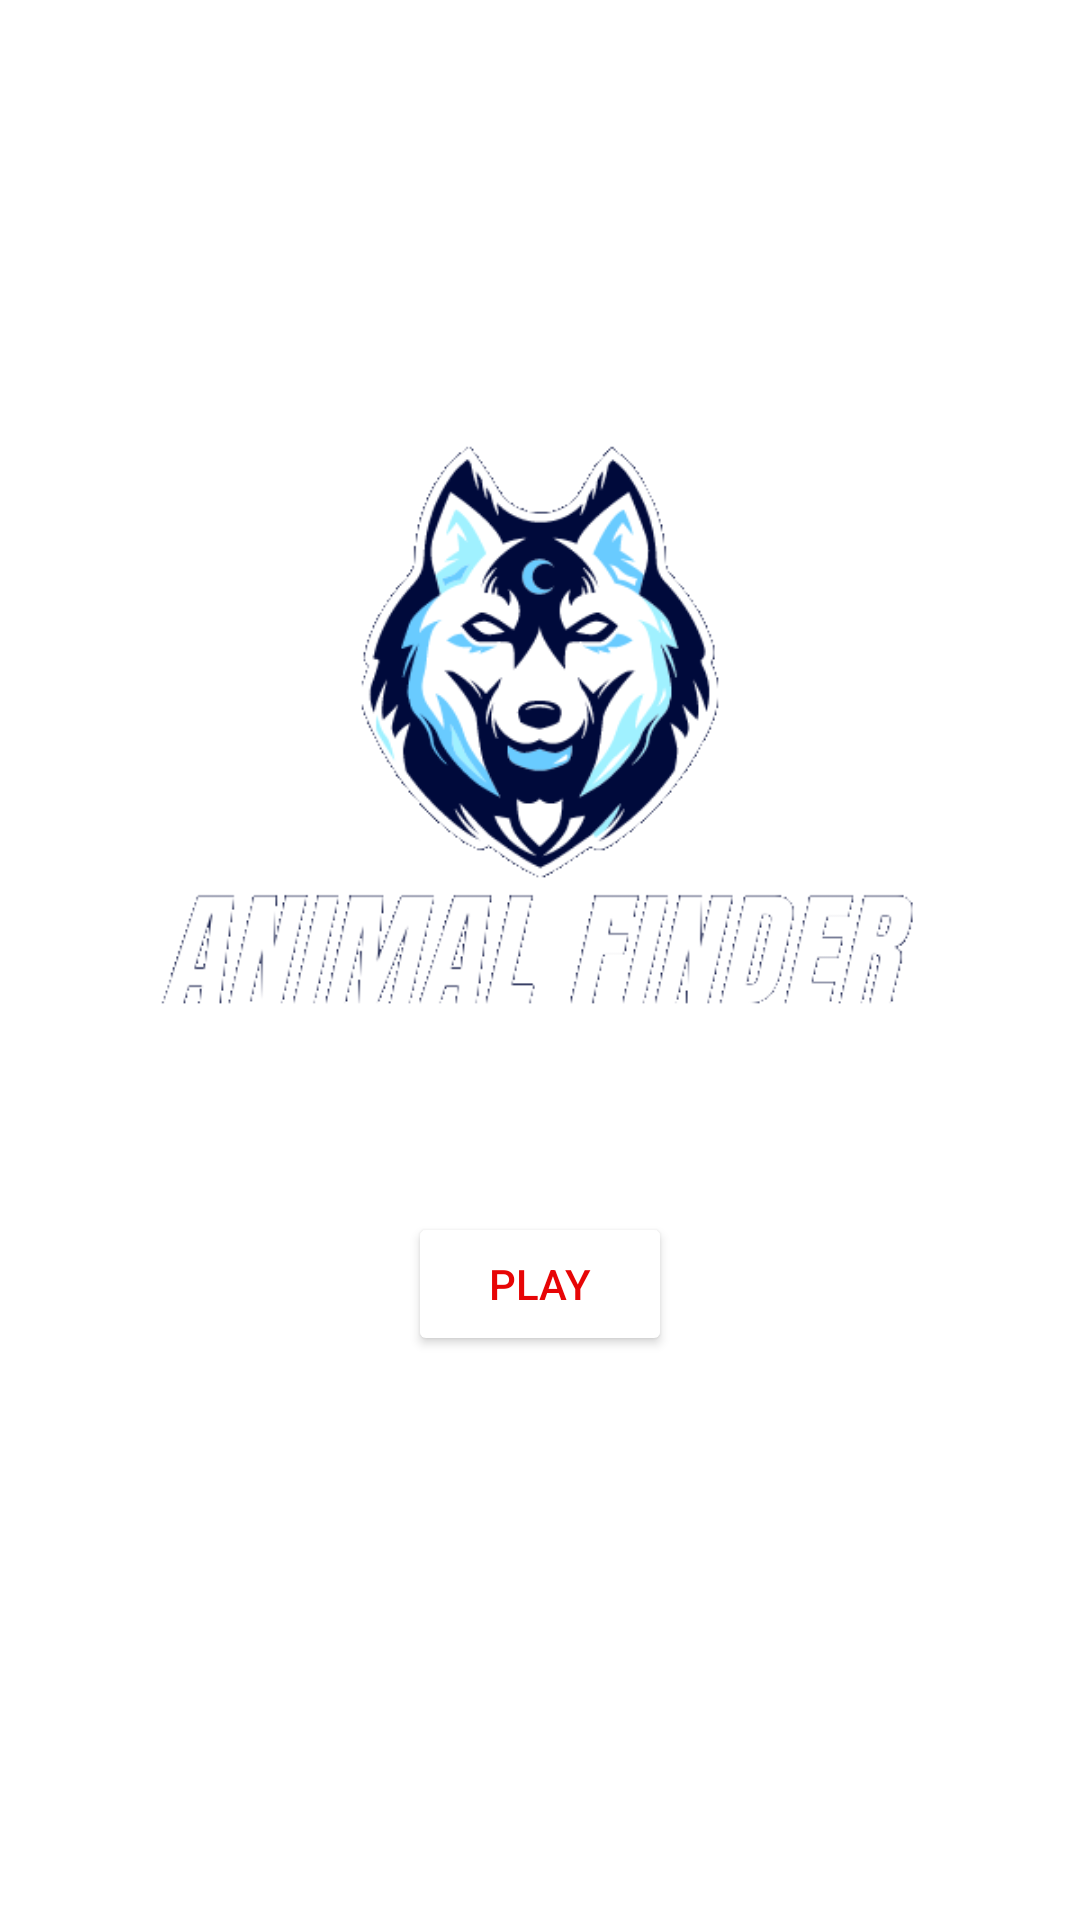

This screen was rendered from an Android layout file. Write that file and the resources it references.
<!-- AndroidManifest.xml: application theme Theme.AnimalFinder -->
<!-- res/layout/activity_main.xml -->
<?xml version="1.0" encoding="utf-8"?>
<LinearLayout xmlns:android="http://schemas.android.com/apk/res/android"
    android:layout_width="match_parent"
    android:layout_height="match_parent"
    android:background="@drawable/background_gradient"
    android:gravity="center"
    android:orientation="vertical">


    <ImageView
        android:id="@+id/imgScore"
        android:layout_width="match_parent"
        android:layout_height="300dp"
        android:src="@drawable/logo" />

    <Button
        android:id="@+id/btnPlay"
        android:layout_width="wrap_content"
        android:layout_height="wrap_content"
        android:backgroundTint="@color/white"
        android:onClick="playGameClicked"
        android:text="@string/play"
        android:textColor="@color/red" />

    <TextView
        android:layout_width="match_parent"
        android:layout_height="wrap_content"
        android:layout_marginTop="30dp"
        android:gravity="center"
        android:text="@string/best_point"
        android:textColor="@color/white"
        android:textSize="20sp"
        android:textStyle="bold" />

    <TextView
        android:id="@+id/tvBestPoint"
        android:layout_width="match_parent"
        android:layout_height="wrap_content"
        android:gravity="center"
        android:text="0"
        android:textColor="@color/white"
        android:textSize="20sp"
        android:textStyle="bold" />


</LinearLayout>
<!-- resources referenced by this layout -->
<resources>
  <color name="red">#E70506</color>
  <color name="white">#FFFFFFFF</color>
  <!-- drawable logo: png bitmap (drawable, 36846 bytes) -->
  <string name="best_point">Best Point</string>
  <string name="play">Play</string>
  <style name="Theme.AnimalFinder" parent="Theme.MaterialComponents.DayNight.NoActionBar">
          
          <item name="colorPrimary">@color/purple_500</item>
          <item name="colorPrimaryVariant">@color/purple_700</item>
          <item name="colorOnPrimary">@color/white</item>
          
          <item name="colorSecondary">@color/teal_200</item>
          <item name="colorSecondaryVariant">@color/teal_700</item>
          <item name="colorOnSecondary">@color/black</item>
          
          <item name="android:statusBarColor" tools:targetApi="l">@color/colorPrimaryDark</item>
          
      </style>
  <color name="purple_500">#FF6200EE</color>
  <color name="purple_700">#FF3700B3</color>
  <color name="teal_200">#FF03DAC5</color>
  <color name="teal_700">#FF018786</color>
  <color name="black">#FF000000</color>
  <color name="colorPrimaryDark">#8A1010</color>
</resources>
